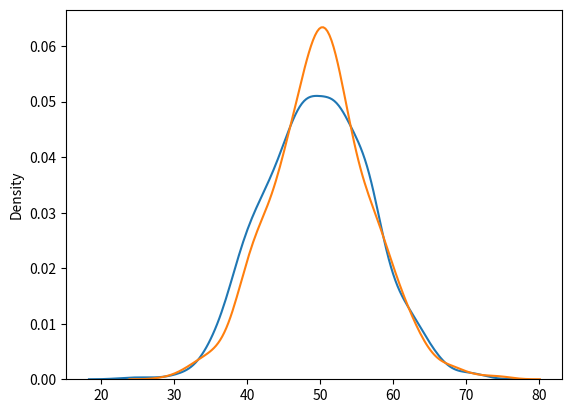

Source code (Python):
import numpy as np
from numpy import random
import matplotlib.pyplot as plt
import seaborn as sns
sns.distplot(random.normal(loc=50, scale = 7, size =1000), hist= False, label = 'normal')
sns.distplot(random.poisson(lam=50, size = 1000), hist = False, label = 'poisson')
plt.show()
